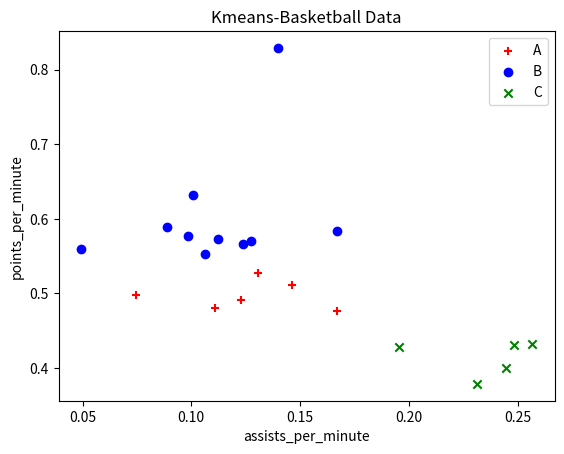

The matplotlib source for this figure:
import numpy as np
class KMeans:
    # 确定K值，即将数据集聚集成K个类簇或小组。
    def __init__(self,k,data):
        self.k = k
        self.data = data
        self.data_h = data.shape[0]
        self.data_w = data.shape[1]

    def calculation_euclidean_distance(self, coords1, coords2):
        """
        计算两个向量间的欧式距离
        :param x:
        :param y:
        :return:
        """
        return np.sqrt(np.sum((coords1 - coords2) ** 2))


    #  随机选择质心
    def random_choice_centroid(self):
        """
        随机选择质心
        :return:
        """
        index = []
        n = len(self.data)
        for i in range(self.k):
            temp = np.random.choice(range(n))
            while temp in index:  # 保证质心不同
                temp = np.random.choice(range(n))
            index.append(temp)
        return index
    def train_KMeans(self):
        '''
        :return: centroid,Class,labels
        '''
        # 初始化中心点
        index = self.random_choice_centroid()
        print(index)
        # index = [9, 11, 10]
        n = len(self.data)  # 数据长度

        centroid = []  # 保存中心点  质心
        for i in range(self.k):
            centroid.append(self.data[index[i]])
        centroid_prior = centroid

        while True:
        # for i in range(100):
            Class = [[] for _ in range(self.k)]  # 保存k个分类的数据
            labels = [-1 for _ in range(n)]
            for j in range(n):
                dis = []  # 存储临时距离
                for i in range(self.k):
                    dis.append(self.calculation_euclidean_distance(self.data[j], centroid[i])) # 计算一个数据到K个质心的距离
                Class_index = dis.index(min(dis))  # 求出 到最近一个质心的下标
                labels[j] = Class_index  # 记录数据self.data[j]所属类别
                Class[Class_index].append(np.array(self.data[j]))  # 找到距离最近的质心，并将数据添加到质心所对应的分类中

            # 从新计算质心
            dim = [[] for _ in range(self.k)]
            for i in range(self.k):
                for j in range(self.data_w):
                    # print([x[j] for x in Class[i]])获取第j列
                    # dim[i].append([x[j] for x in Class[i]])将获取第j列放入dim
                    dim[i].append(np.average(np.array([x[j] for x in Class[i]])))

            centroid = np.array(dim)
            if (centroid == centroid_prior).all():# 判断矩阵的被一个元素都相等 条件才成立
                break
            else:
                centroid_prior = centroid  # 保存质心
        return centroid,Class,labels# 返回质心 和 聚类列表


# 数据
X = np.array([[0.0888, 0.5885],
     [0.1399, 0.8291],
     [0.0747, 0.4974],
     [0.0983, 0.5772],
     [0.1276, 0.5703],
     [0.1671, 0.5835],
     [0.1306, 0.5276],
     [0.1061, 0.5523],
     [0.2446, 0.4007],
     [0.1670, 0.4770],
     [0.2485, 0.4313],
     [0.1227, 0.4909],
     [0.1240, 0.5668],
     [0.1461, 0.5113],
     [0.2315, 0.3788],
     [0.0494, 0.5590],
     [0.1107, 0.4799],
     [0.1121, 0.5735],
     [0.1007, 0.6318],
     [0.2567, 0.4326],
     [0.1956, 0.4280]
    ])
k = KMeans(3,X)  # 分类数设置为3
centroid,Class,labels = k.train_KMeans()
for i in range(len(centroid)):
    print(len(Class[i]))
print(Class)
print(labels)

import matplotlib.pyplot as plt
color=['red','b','g','y','c','m']
marker=['+','o','x','v','8','D']
# 获取数据集的第一列和第二列数据 使用for循环获取 n[0]表示X第一列
for i in range(len(Class)):
    x = [n[0] for n in Class[i]]
    y = [n[1] for n in Class[i]]


    ''' 
    绘制散点图 
    参数：x横轴; y纵轴; c=y_pred聚类预测结果; marker类型:o表示圆点,*表示星型,x表示点;
    '''
    plt.scatter(x, y, color =color[i] , marker = marker[i])

# 绘制标题
plt.title("Kmeans-Basketball Data")

# 绘制x轴和y轴坐标
plt.xlabel("assists_per_minute")
plt.ylabel("points_per_minute")

# 设置右上角图例
plt.legend(["A", "B", "C"])

# 显示图形
plt.show()